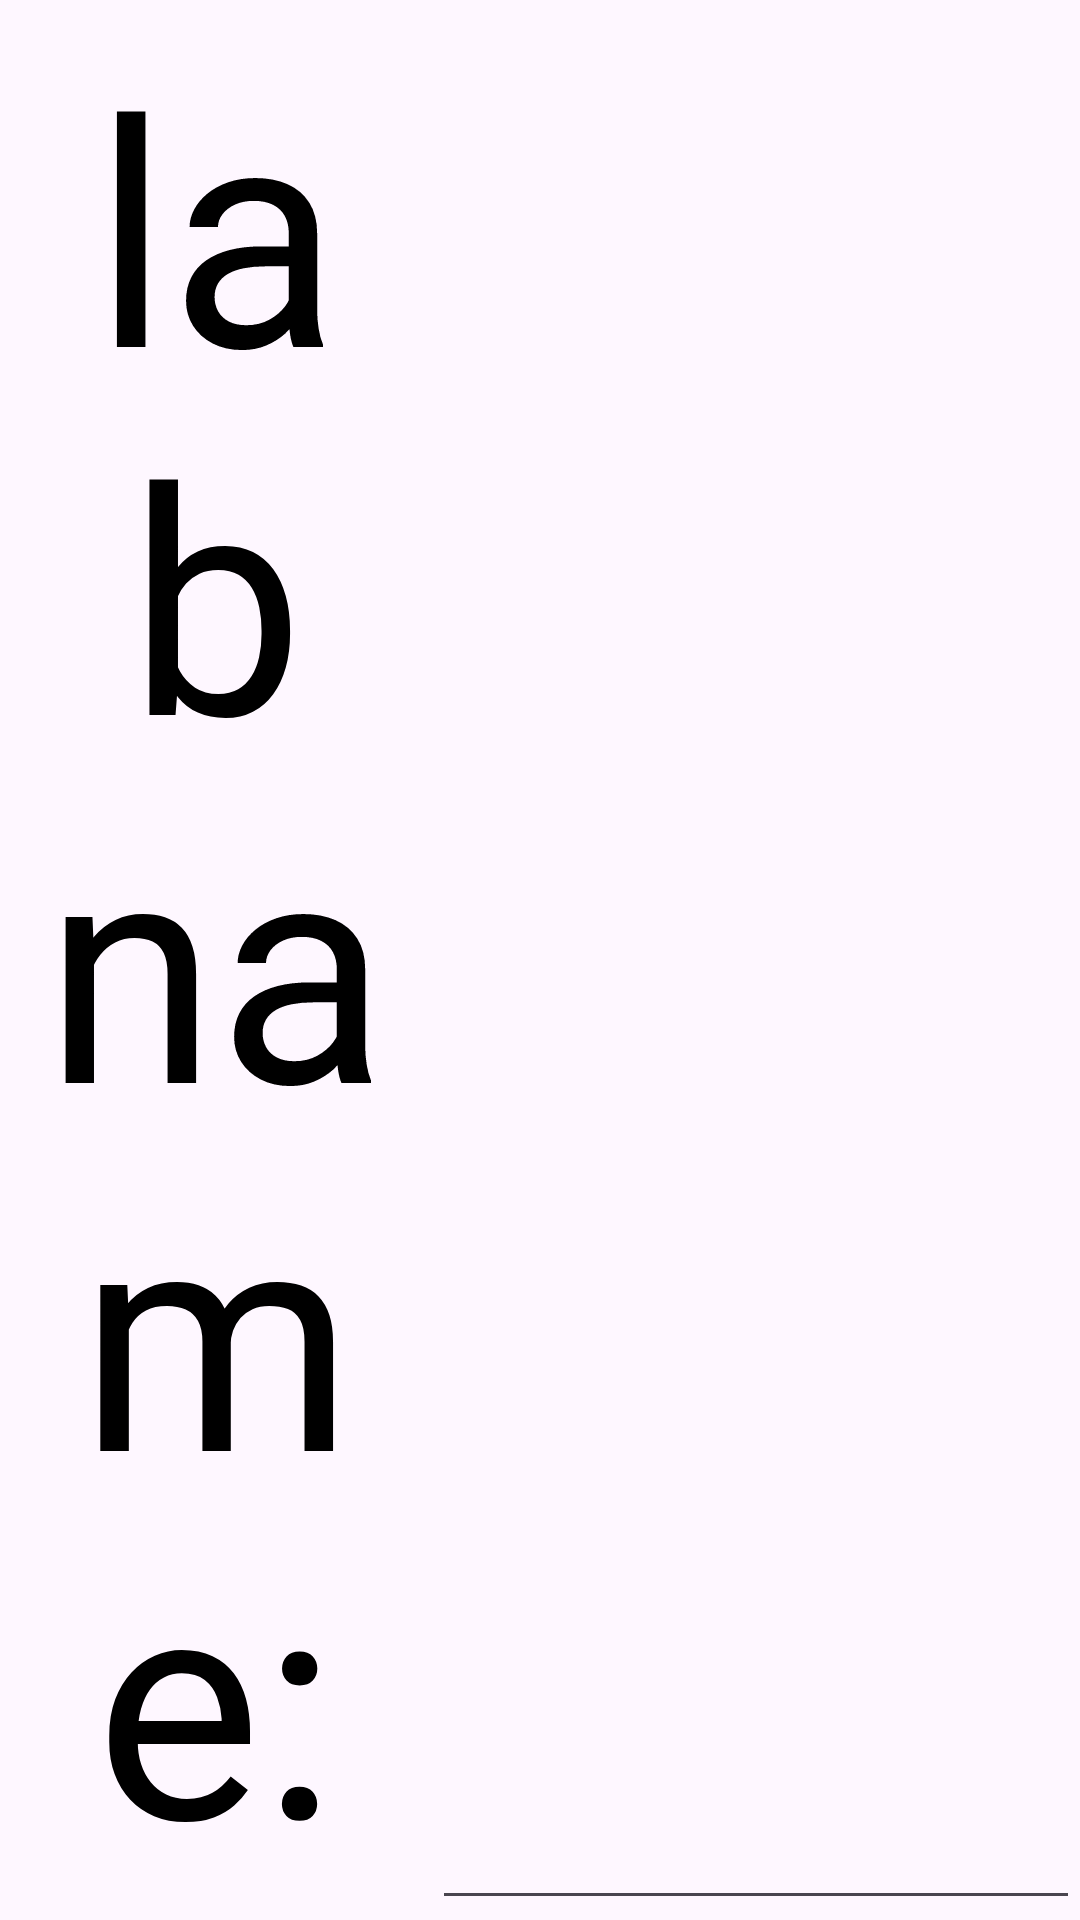

This screen was rendered from an Android layout file. Write that file and the resources it references.
<!-- AndroidManifest.xml: application theme Theme.Digitalline -->
<!-- res/layout/lab_name.xml -->
<?xml version="1.0" encoding="utf-8"?>
<LinearLayout xmlns:android="http://schemas.android.com/apk/res/android"
    android:layout_width="match_parent"
    android:layout_height="40dp"
    android:orientation="horizontal"
    android:weightSum="100">

    <TextView
        android:layout_width="0dp"
        android:layout_height="match_parent"
        android:autoSizeTextType="uniform"
        android:gravity="center"
        android:padding="5dp"
        android:textColor="@color/black"
        android:text="lab name:"
        android:layout_weight="40"/>

    <EditText
        android:id="@+id/name"
        android:layout_width="0dp"
        android:layout_height="match_parent"
        android:textSize="25dp"
        android:layout_weight="60"/>

</LinearLayout>
<!-- resources referenced by this layout -->
<resources>
  <color name="black">#FF000000</color>
  <style name="Theme.Digitalline" parent="Base.Theme.Digitalline" />
  <style name="Base.Theme.Digitalline" parent="Theme.Material3.DayNight.NoActionBar">
          
          
      </style>
</resources>
